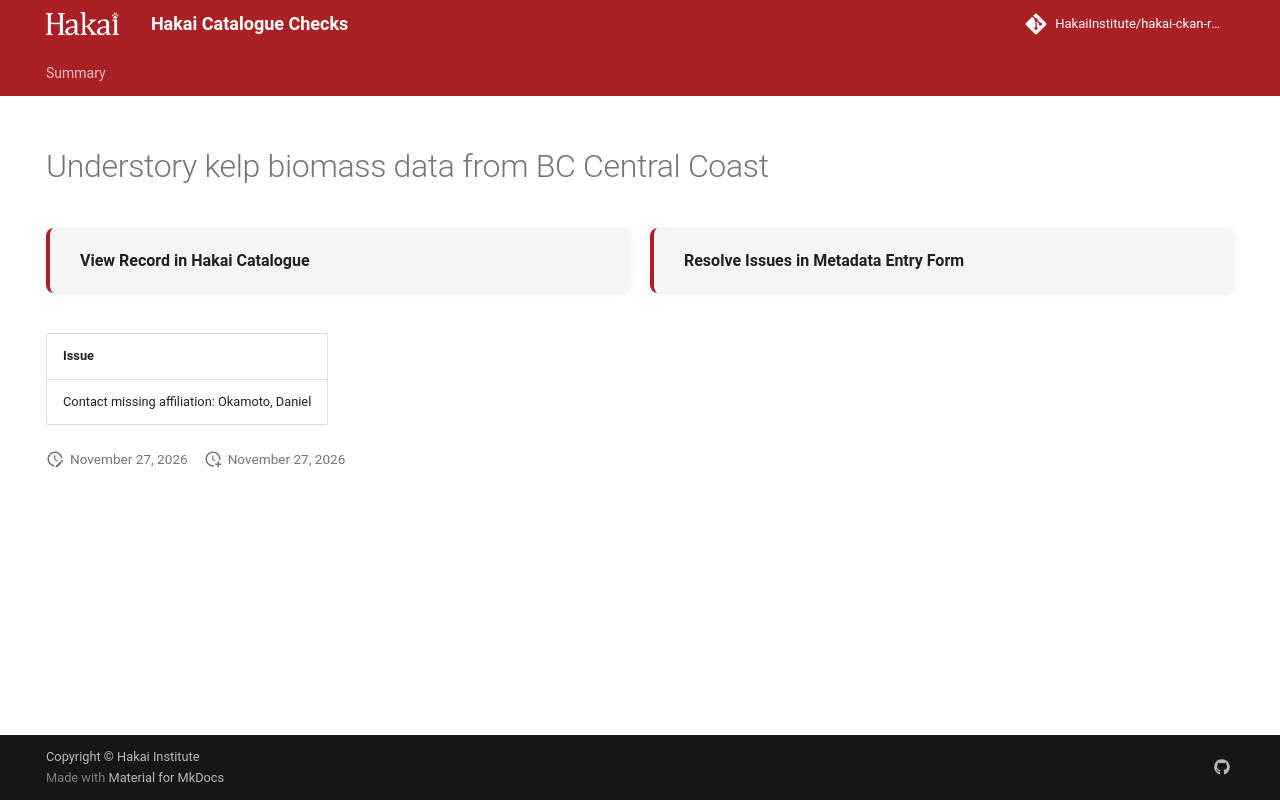

repository: HakaiInstitute/hakai-ckan-records-checks · page: main/records/5576c279-6d3a-4323-8104-0e1040d9906c/index.html · generator: mkdocs

---
title: Understory kelp biomass data from BC Central Coast
hide:
  - navigation
  - toc
---

# Understory kelp biomass data from BC Central Coast

<div style="display:flex;flex-wrap:wrap;gap:1rem;margin:1.5rem 0 2rem;">
  <a href="https://catalogue.hakai.org/dataset/ca-cioos_314a0846-0fe9-4c2e-81e2-d2b24ac98b6e" target="_blank" rel="noopener noreferrer" style="flex:1;min-width:200px;padding:1rem 1.5rem;border-radius:8px;background:var(--md-code-bg-color);text-decoration:none;border-left:4px solid var(--md-primary-fg-color);box-shadow:0 1px 4px rgba(0,0,0,.08);display:flex;align-items:center;">
    <span style="font-weight:600;color:var(--md-typeset-color);">View Record in Hakai Catalogue</span>
  </a>
  
  <a href="https://hakaiinstitute.github.io/hakai-metadata-entry-form#/en/hakai/df5J7W5Hk4e0p4yvlOAI0qcU9Gs2/-MtGQFN6AV5bNminNtYH" target="_blank" rel="noopener noreferrer" style="flex:1;min-width:200px;padding:1rem 1.5rem;border-radius:8px;background:var(--md-code-bg-color);text-decoration:none;border-left:4px solid var(--md-primary-fg-color);box-shadow:0 1px 4px rgba(0,0,0,.08);display:flex;align-items:center;">
    <span style="font-weight:600;color:var(--md-typeset-color);">Resolve Issues in Metadata Entry Form</span>
  </a>
  
</div>

| Issue                                        |
|:---------------------------------------------|
| Contact missing affiliation: Okamoto, Daniel |

<script>
   document.addEventListener("DOMContentLoaded", function() {
    var map = L.map('map').setView([51.505, -125.09], 5);
    L.tileLayer('https://tile.openstreetmap.org/{z}/{x}/{y}.png', {
        maxZoom: 19,
        attribution: '&copy; <a href="http://www.openstreetmap.org/copyright">OpenStreetMap</a>'
    }).addTo(map);
    var geojsonFeature = {
        "type": "Feature",
        "properties": {
            "name" : "Understory kelp biomass data from BC Central Coast"
        },
        "geometry": {'type': 'Polygon', 'coordinates': [[[-128.7, 51.33], [-127.4, 51.33], [-127.4, 52.26], [-128.7, 52.26], [-128.7, 51.33]]]}
    }
    L.geoJSON(geojsonFeature).addTo(map);
   })
</script>
